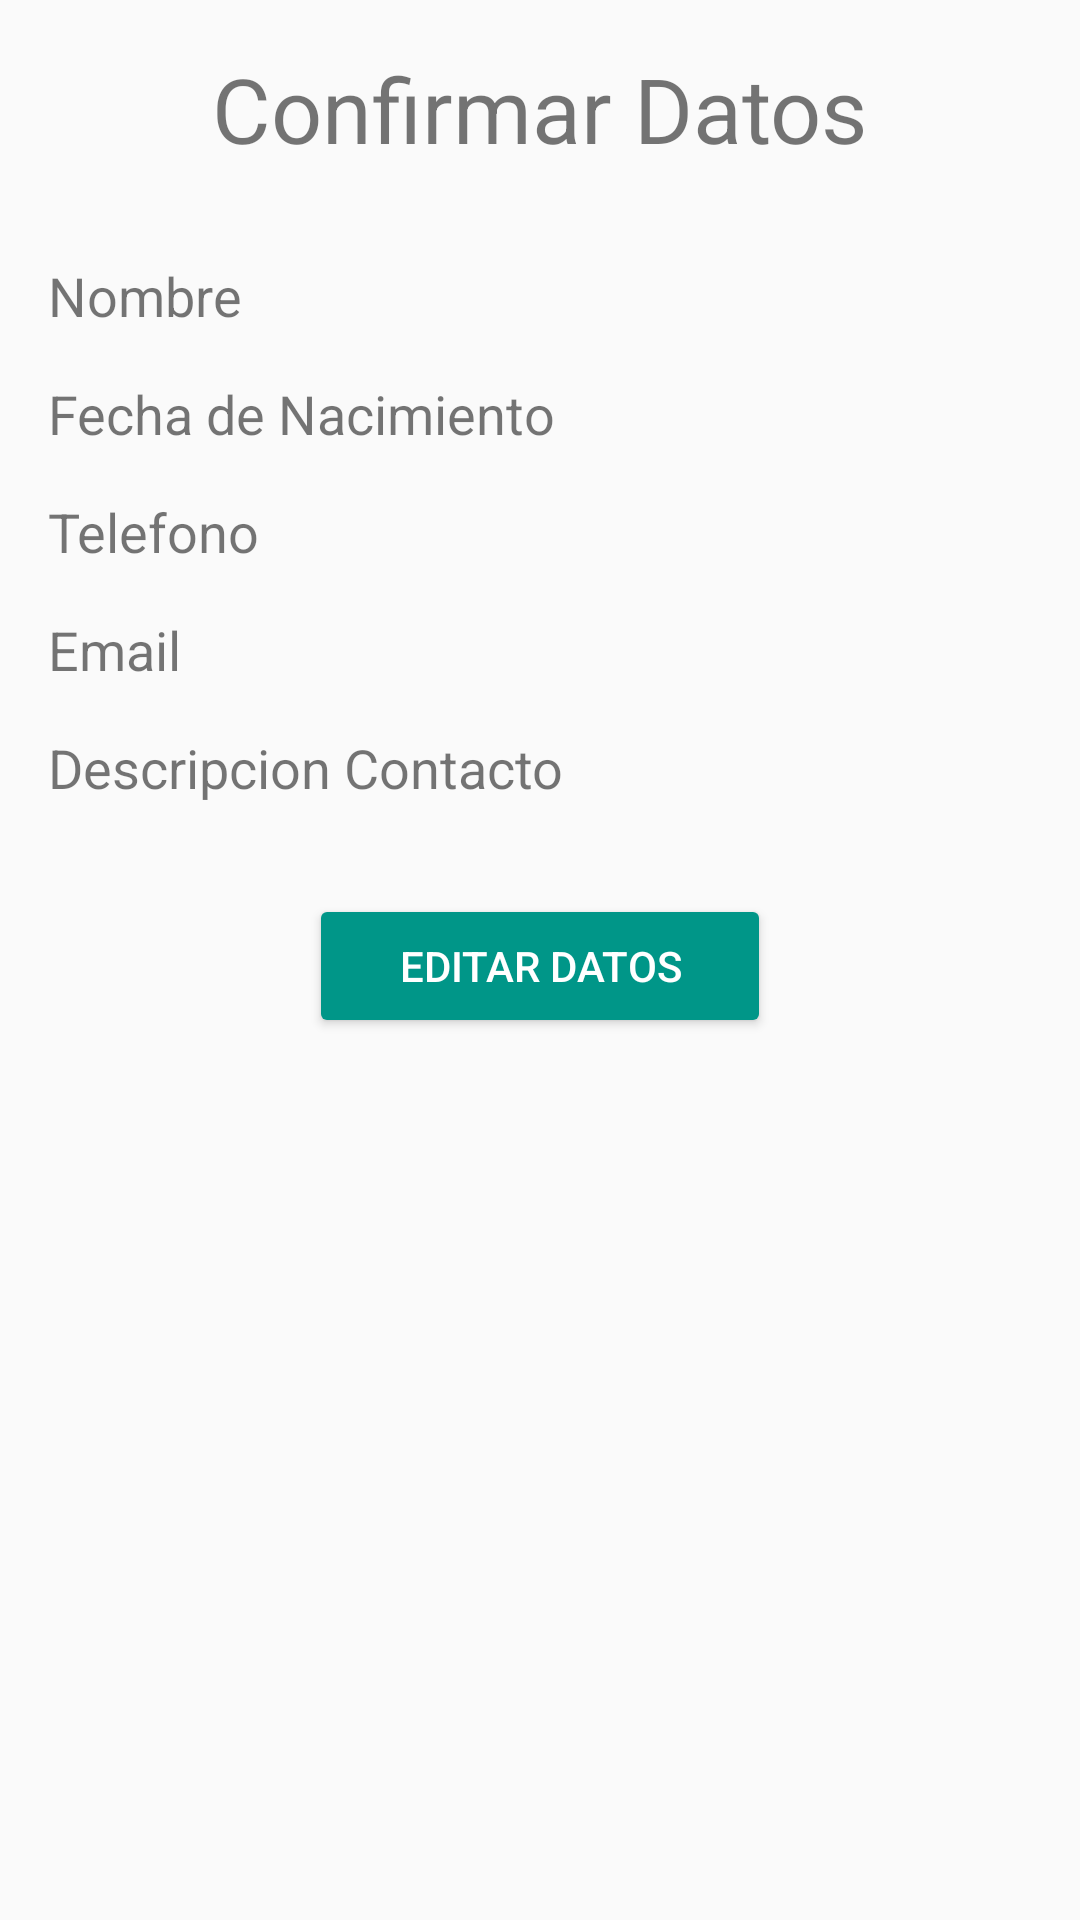

Layout XML and referenced resources for this Android screen:
<!-- AndroidManifest.xml: application theme AppTheme -->
<!-- res/layout/activity_confirmacion_datos.xml -->
<?xml version="1.0" encoding="utf-8"?>
<RelativeLayout xmlns:android="http://schemas.android.com/apk/res/android"
    xmlns:tools="http://schemas.android.com/tools"
    android:layout_width="match_parent"
    android:layout_height="match_parent"
    android:padding="@dimen/padding"
    tools:context="com.example.hobo.datospersonales.ConfirmacionDatos">

    <TextView
        android:id="@+id/tvTitulo"
        android:layout_width="wrap_content"
        android:layout_height="wrap_content"
        android:text="@string/titulo_confirmar"
        android:layout_centerHorizontal="true"
        android:textSize="@dimen/titulo_text_size"/>

    <TextView
        android:id="@+id/tvNombre"
        android:layout_width="wrap_content"
        android:layout_height="wrap_content"
        android:layout_marginTop="@dimen/info_margin_top"
        android:text="@string/nombre"
        android:textSize="@dimen/info_text_size"
        android:layout_below="@+id/tvTitulo"/>

    <TextView
        android:id="@+id/tvFecha"
        android:layout_width="wrap_content"
        android:layout_height="wrap_content"
        android:text="@string/fecha"
        android:layout_marginTop="@dimen/items_margin_top"
        android:textSize="@dimen/info_text_size"
        android:layout_below="@+id/tvNombre"/>

    <TextView
        android:id="@+id/tvTelefono"
        android:layout_width="wrap_content"
        android:layout_height="wrap_content"
        android:text="@string/telefono"
        android:layout_marginTop="@dimen/items_margin_top"
        android:textSize="@dimen/info_text_size"
        android:layout_below="@+id/tvFecha"/>

    <TextView
        android:id="@+id/tvEmail"
        android:layout_width="wrap_content"
        android:layout_height="wrap_content"
        android:text="@string/email"
        android:layout_marginTop="@dimen/items_margin_top"
        android:textSize="@dimen/info_text_size"
        android:layout_below="@+id/tvTelefono"/>

    <TextView
        android:id="@+id/tvDesc"
        android:layout_width="wrap_content"
        android:layout_height="wrap_content"
        android:layout_marginTop="@dimen/items_margin_top"
        android:textSize="@dimen/info_text_size"
        android:text="@string/desc"
        android:layout_below="@+id/tvEmail"/>

    <Button
        android:id="@+id/btnEditar"
        android:layout_width="wrap_content"
        android:layout_height="wrap_content"
        android:text="@string/editar_boton"
        android:layout_marginTop="@dimen/info_margin_top"
        android:paddingLeft="@dimen/padding_button"
        android:paddingStart="@dimen/padding_button"
        android:paddingRight="@dimen/padding_button"
        android:paddingEnd="@dimen/padding_button"
        android:layout_centerHorizontal="true"
        android:theme="@style/MyButtonRaised"
        android:layout_below="@+id/tvDesc"/>

</RelativeLayout>
<!-- resources referenced by this layout -->
<resources>
  <dimen name="info_margin_top">30dp</dimen>
  <dimen name="info_text_size">18sp</dimen>
  <dimen name="items_margin_top">15dp</dimen>
  <dimen name="padding">16dp</dimen>
  <dimen name="padding_button">30dp</dimen>
  <dimen name="titulo_text_size">30sp</dimen>
  <string name="desc">Descripcion Contacto</string>
  <string name="editar_boton">Editar Datos</string>
  <string name="email">Email</string>
  <string name="fecha">Fecha de Nacimiento</string>
  <string name="nombre">Nombre</string>
  <string name="telefono">Telefono</string>
  <string name="titulo_confirmar">Confirmar Datos</string>
  <style name="MyButtonRaised" parent="Theme.AppCompat.Light">
          <item name="colorButtonNormal">@color/colorPrimary</item>
          <item name="colorControlHighlight">@color/textoIconos</item>
          <item name="android:textColor">@color/textoIconos</item>
      </style>
  <style name="AppTheme" parent="Theme.AppCompat.Light.DarkActionBar">
          
          <item name="colorPrimary">@color/colorPrimary</item>
          <item name="colorPrimaryDark">@color/colorPrimaryDark</item>
          <item name="colorAccent">@color/colorAccent</item>
      </style>
  <color name="colorPrimary">#009688</color>
  <color name="textoIconos">#ffffff</color>
  <color name="colorPrimaryDark">#00796b</color>
  <color name="colorAccent">#03a9f4</color>
</resources>
